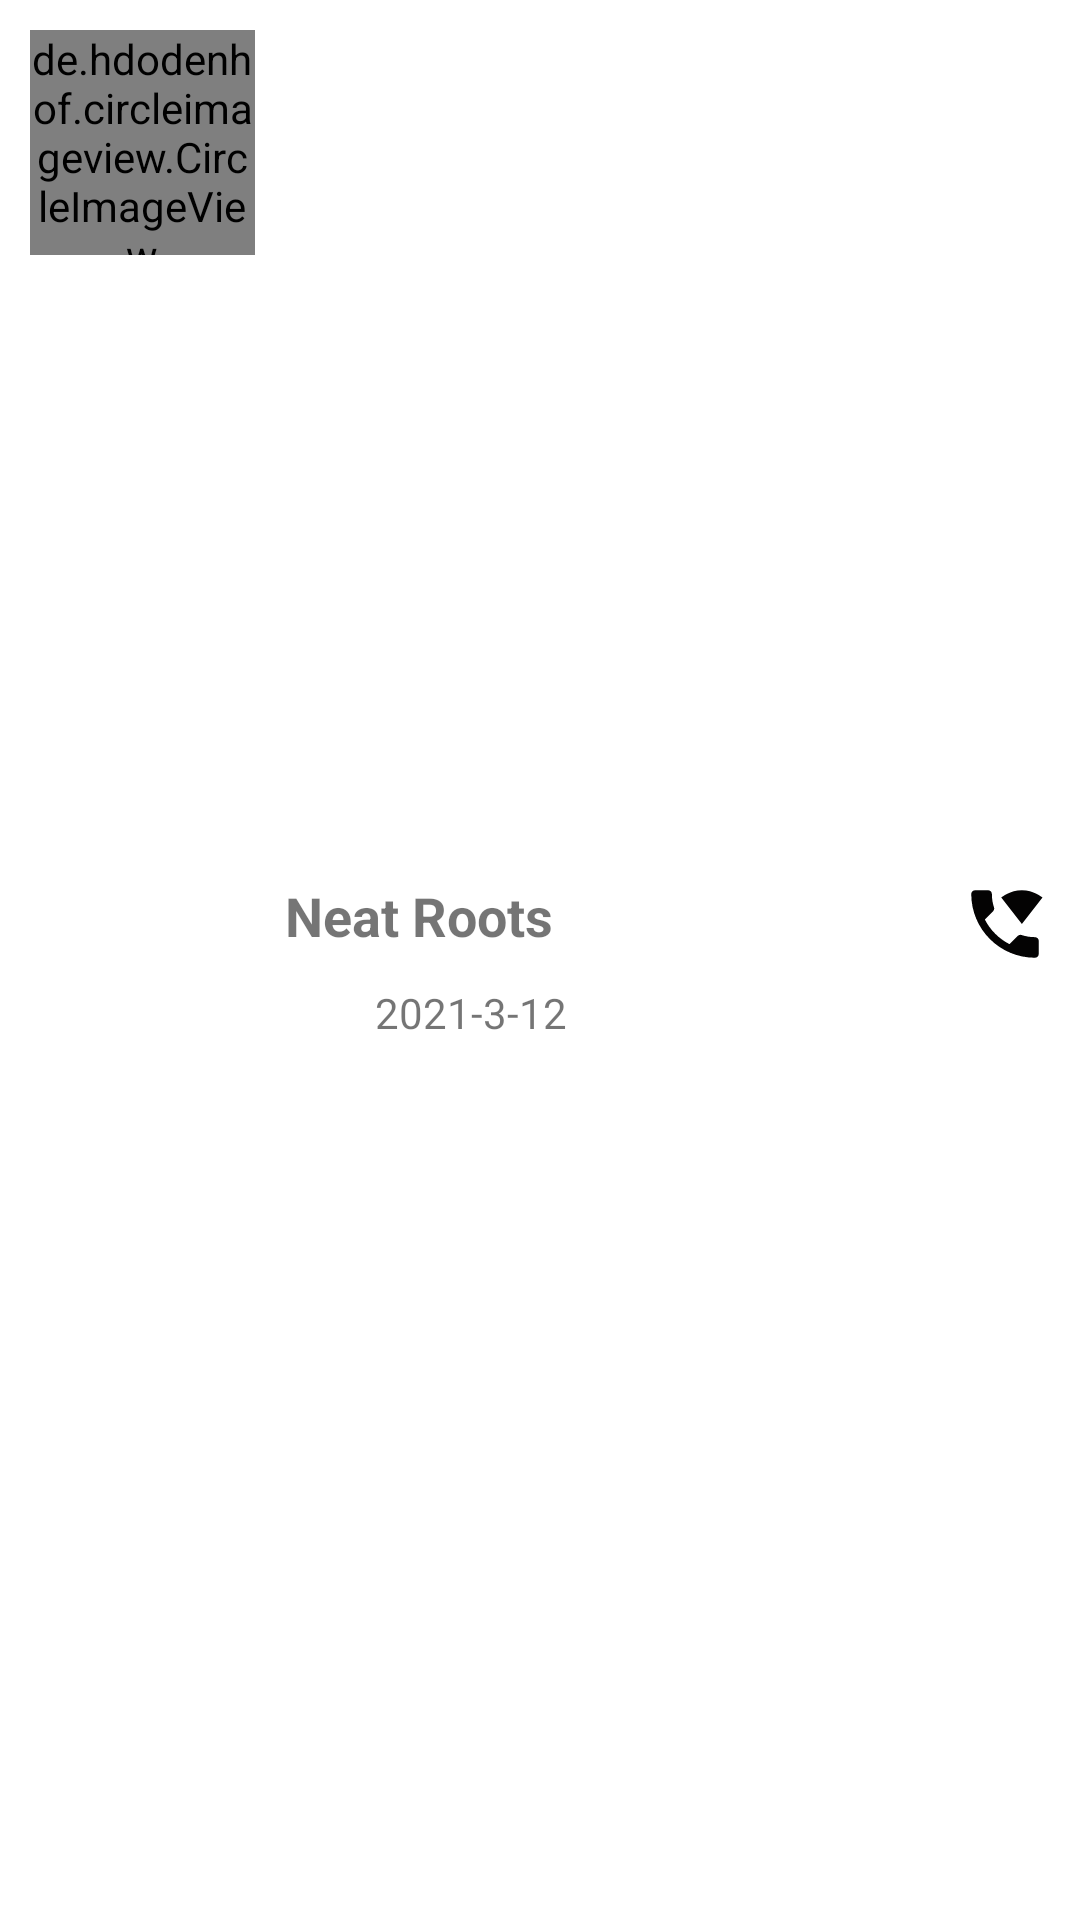

Android layout source for this screen:
<!-- AndroidManifest.xml: application theme Theme.WhatsApp -->
<!-- res/layout/demo_calls.xml -->
<?xml version="1.0" encoding="utf-8"?>
<LinearLayout xmlns:android="http://schemas.android.com/apk/res/android"
    android:layout_width="match_parent"
    android:layout_height="wrap_content"
    xmlns:app="http://schemas.android.com/apk/res-auto"
    android:padding="10dp"
    android:orientation="horizontal">

    <de.hdodenhof.circleimageview.CircleImageView
        xmlns:app="http://schemas.android.com/apk/res-auto"
        android:id="@+id/profile_image"
        android:layout_width="75dp"
        android:layout_height="75dp"
        android:src="@drawable/user"
        app:civ_border_width="2dp"
        app:civ_border_color="@color/black"/>

    <LinearLayout
        android:layout_width="0dp"
        android:layout_height="wrap_content"
        android:layout_weight="1"
        android:orientation="vertical"
        android:layout_gravity="center_vertical"
        android:layout_marginStart="10dp"
        >
        <LinearLayout
            android:layout_width="match_parent"
            android:layout_height="wrap_content"
            android:orientation="horizontal">

            <TextView
                android:id="@+id/calluserName"
                android:layout_width="0dp"
                android:layout_weight="1"
                android:layout_height="wrap_content"
                android:text="Neat Roots"
                android:textSize="18sp"
                android:textStyle="bold" />
            <ImageView
                android:id="@+id/ivcall"
                android:layout_width="30dp"
                android:layout_height="30dp"
                android:src="@drawable/ic_call"
                app:tint="@color/black" />

        </LinearLayout>
        <LinearLayout
            android:layout_width="match_parent"
            android:layout_height="wrap_content"
            android:gravity="center_vertical"
            android:layout_marginTop="5dp"
            android:orientation="horizontal">

            <ImageView
                android:id="@+id/iv_calltype"
                android:layout_width="15dp"
                android:layout_height="15dp"
                android:scaleType="center"
                android:padding="6dp"
                android:src="@drawable/ic_arrow_downward"
                android:layout_marginEnd="15dp"
                app:tint="#FF0000" />


            <TextView
                android:id="@+id/callDate"
                android:layout_width="wrap_content"
                android:layout_height="wrap_content"
                android:layout_gravity="left"
                android:text="2021-3-12"
                android:textSize="14sp" />

        </LinearLayout>




    </LinearLayout>





</LinearLayout>
<!-- resources referenced by this layout -->
<resources>
  <color name="black">#040303</color>
  <!-- drawable ic_call (drawable) -->
  <vector android:height="24dp" android:tint="#51B561"
      android:viewportHeight="24" android:viewportWidth="24"
      android:width="24dp" xmlns:android="http://schemas.android.com/apk/res/android">
      <path android:fillColor="@android:color/white" android:pathData="M22,4.95C21.79,4.78 19.67,3 16.5,3c-3.18,0 -5.29,1.78 -5.5,1.95L16.5,12L22,4.95z"/>
      <path android:fillColor="@android:color/white" android:pathData="M20,15.51c-1.24,0 -2.45,-0.2 -3.57,-0.57c-0.35,-0.12 -0.75,-0.03 -1.02,0.24l-2.2,2.2c-2.83,-1.45 -5.15,-3.76 -6.59,-6.59l2.2,-2.2C9.1,8.31 9.18,7.92 9.07,7.57C8.7,6.45 8.5,5.25 8.5,4c0,-0.55 -0.45,-1 -1,-1H4C3.45,3 3,3.45 3,4c0,9.39 7.61,17 17,17c0.55,0 1,-0.45 1,-1v-3.49C21,15.96 20.55,15.51 20,15.51z"/>
  </vector>
  <style name="Theme.WhatsApp" parent="Theme.MaterialComponents.DayNight.DarkActionBar">
          
          <item name="colorPrimary">@color/colorPrimary</item>
          <item name="actionModeBackground">@color/colorPrimary</item>
          <item name="colorPrimaryVariant">@color/colorPrimaryDark</item>
          <item name="colorOnPrimary">@color/white</item>
          
          <item name="colorSecondary">@color/teal_200</item>
          <item name="colorSecondaryVariant">@color/teal_700</item>
          <item name="colorOnSecondary">@color/black</item>
          
          <item name="android:statusBarColor" tools:targetApi="l">?attr/colorPrimaryVariant</item>
          
      </style>
  <color name="colorPrimary">#0b6156</color>
  <color name="colorPrimaryDark"> #095049</color>
  <color name="white">#fff</color>
  <color name="teal_200">#FF03DAC5</color>
  <color name="teal_700">#FF018786</color>
</resources>
